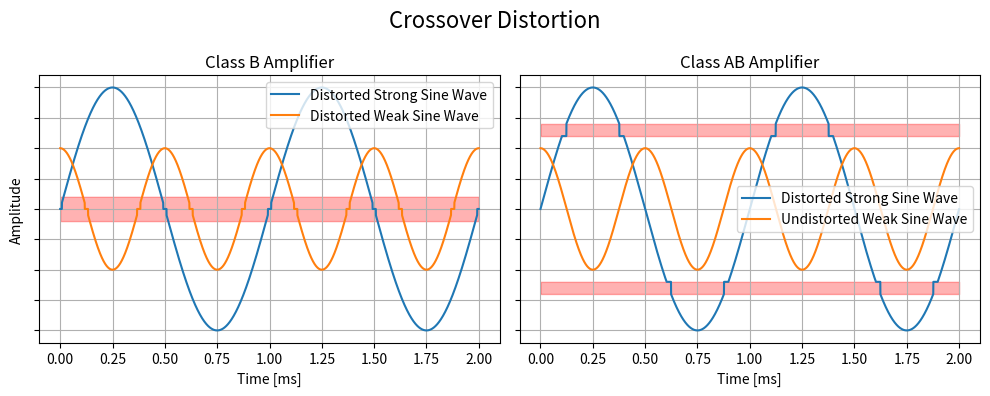

Here is the Python script that generated this plot: (Note: this script raises an exception after producing the figure.)
import numpy as np
import matplotlib.pyplot as plt

# Parameters
f = 1000  # Frequency of the sine wave (1000 Hz)
sampling_rate = 1000000  # Sampling rate
t = np.linspace(0, 0.002, int(sampling_rate * 0.01),
                endpoint=False)  # Time array

# Generate original sine wave
sine_wave_1 = np.sin(2 * np.pi * f * t)
sine_wave_2 = 0.5*np.sin(4 * np.pi * f * t+0.5*np.pi)


def crossover_distortion(signal, zero_point, start_point):
    if signal <= zero_point and signal >= -zero_point:
        return signal
    elif signal <= start_point and signal >= -start_point:
        if signal >= 0:
            return zero_point
        return -zero_point
    return signal


b_distorted_sine_wave_1 = np.array(
    [crossover_distortion(x, 0, 0.05) for x in sine_wave_1])
b_distorted_sine_wave_2 = np.array(
    [crossover_distortion(x, 0, 0.05) for x in sine_wave_2])
ab_distorted_sine_wave_1 = np.array(
    [crossover_distortion(x, 0.6, 0.7) for x in sine_wave_1])
ab_distorted_sine_wave_2 = np.array(
    [crossover_distortion(x, 0.6, 0.7) for x in sine_wave_2])

# Create 1x2 subplot with adjusted figure size
fig, axs = plt.subplots(1, 2, figsize=(10, 4))

# Plot 1: Crossover distorted 1000 Hz sine wave
axs[0].plot(1000 * t, b_distorted_sine_wave_1,
            label='Distorted Strong Sine Wave')
axs[0].plot(1000 * t, b_distorted_sine_wave_2,
            label='Distorted Weak Sine Wave')
axs[0].set_title('Class B Amplifier')
axs[0].set_xlabel('Time [ms]')
axs[0].set_ylabel('Amplitude')
axs[0].legend()
axs[0].grid()
axs[0].fill_between(1000 * t, -0.1, 0.1, color='red', alpha=0.3)

# Plot 2: AB class crossover distorted 1000 Hz sine wave
axs[1].plot(1000 * t, ab_distorted_sine_wave_1,
            label='Distorted Strong Sine Wave')
axs[1].plot(1000 * t, ab_distorted_sine_wave_2,
            label='Undistorted Weak Sine Wave')
axs[1].set_title('Class AB Amplifier')
axs[1].set_xlabel('Time [ms]')
axs[1].legend()
axs[1].grid()
axs[1].fill_between(1000 * t, 0.6, 0.7, color='red', alpha=0.3)
axs[1].fill_between(1000 * t, -0.7, -0.6, color='red', alpha=0.3)

# Disable y-axis labels for all subplots
for ax in axs.flat:
    ax.yaxis.set_ticklabels([])

plt.suptitle('Crossover Distortion', fontsize=16)
plt.tight_layout(rect=[0, 0, 1, 1])

# Save the figure as an image
plt.savefig('./analysis results/crossover distortion.png')

# Display the plot
plt.show()
